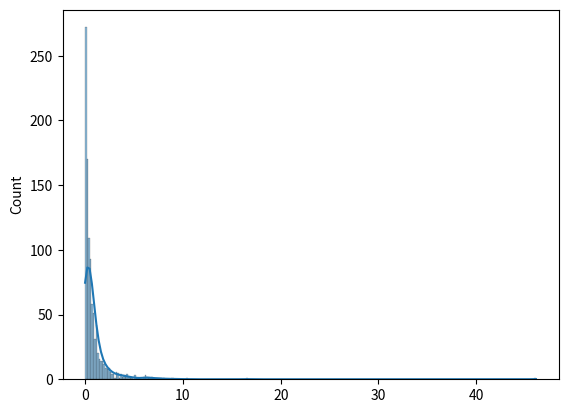

This figure's Python source:
#The Pareto Distribution follows Pareto’s Law (80/20 Rule), which means:
# A small number of things contribute to most of the results.
#Where is it used?
# Wealth distribution – A few rich people own most of the money.
#  Business sales – A few products generate most of the revenue.
#  Social media – A few users create most of the content.
#  Natural events – A few big earthquakes cause most destruction.
# Common in economics, business, and social trends
# 20% of people own 80% of the wealth.
#  20% of customers bring 80% of sales.
#  20% of bugs cause 80% of software problems.
# This pattern is what the Pareto Distribution describes.
#It has two parameters:
#  a (alpha - shape parameter) – Controls how extreme the distribution is.
# If a is small, a few things dominate most of the outcome.
# If a is large, things are more evenly spread.
# size – The number of values to generate.
from numpy import random

x = random.pareto(a=2, size=(2, 3))

print(x)
import matplotlib.pyplot as plt
import seaborn as sns

# Generate 1000 Pareto-distributed values
sns.histplot(random.pareto(a=2, size=1000), kde=True)

plt.show()

